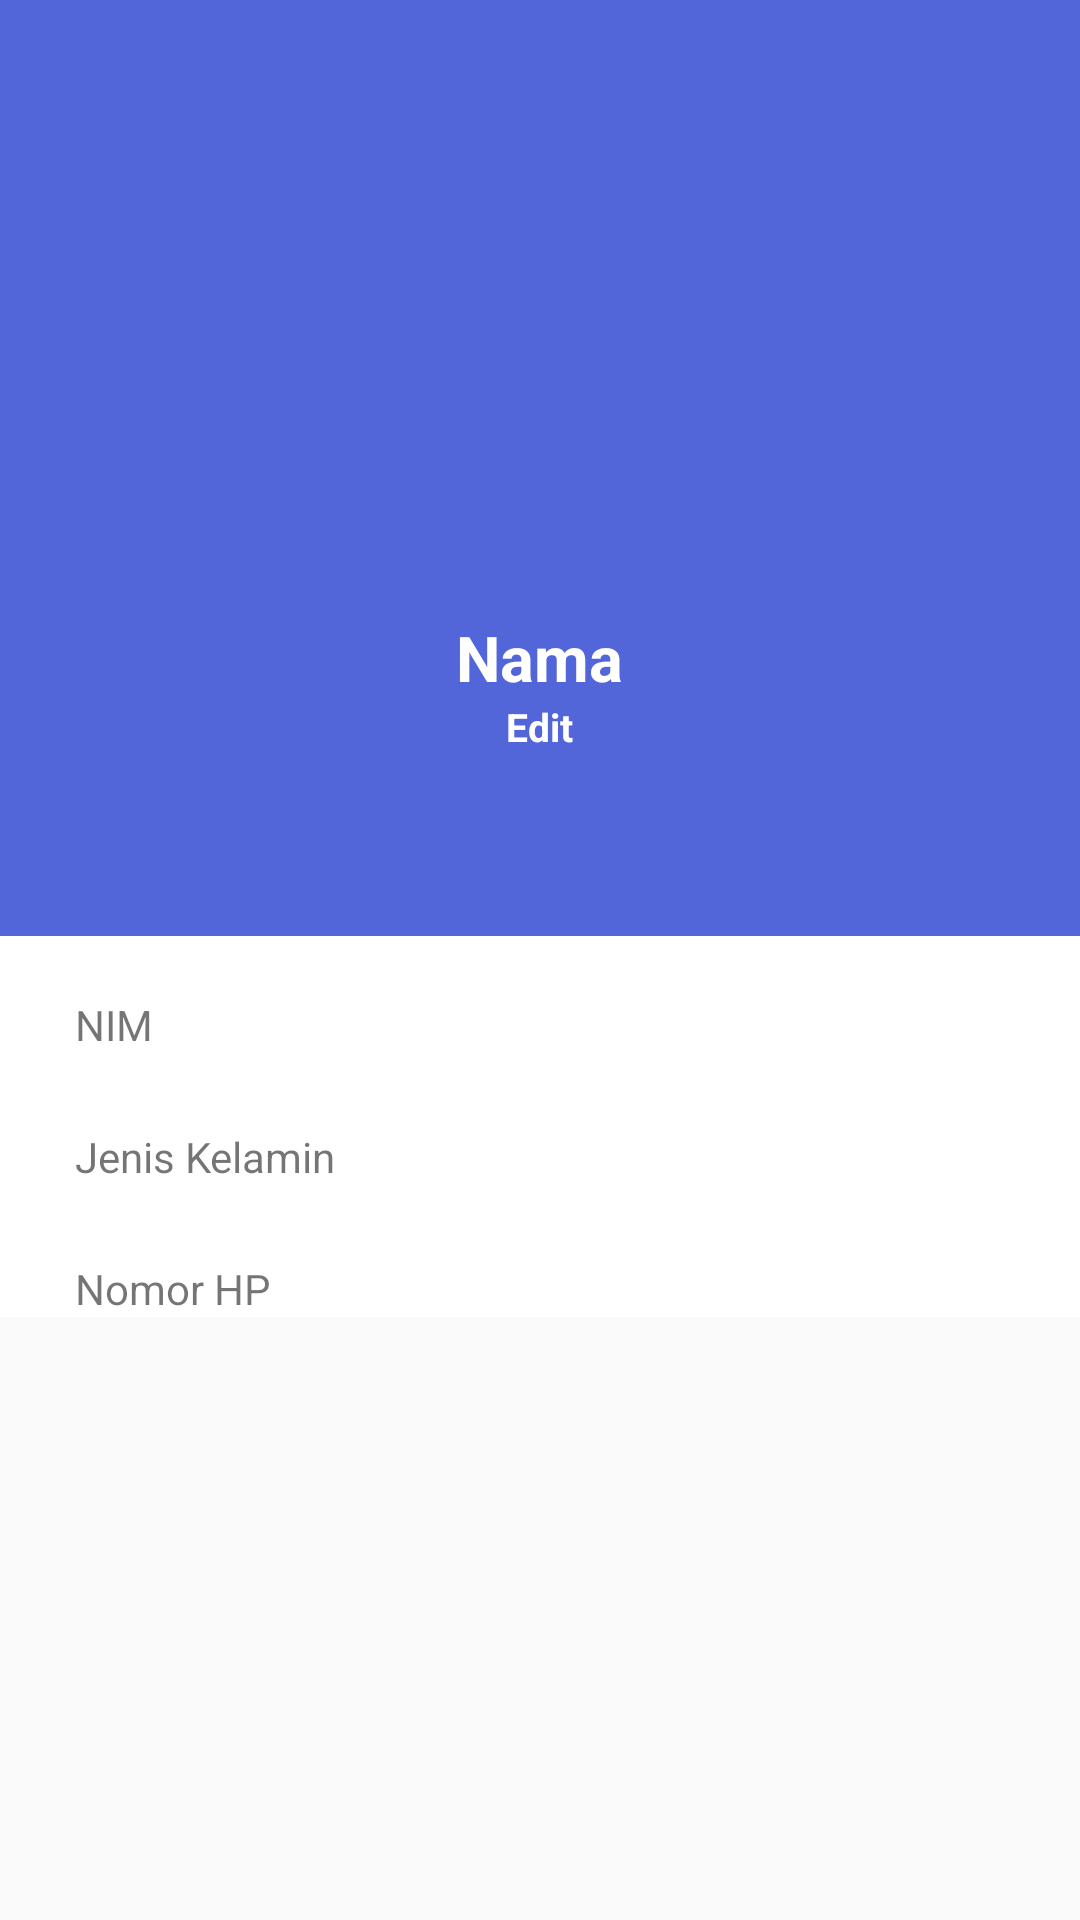

Produce the Android XML layout that renders to this screen, including the resource entries it uses.
<!-- AndroidManifest.xml: application theme AppTheme -->
<!-- res/layout/activity_profile.xml -->
<?xml version="1.0" encoding="utf-8"?>
<FrameLayout xmlns:android="http://schemas.android.com/apk/res/android"
    xmlns:tools="http://schemas.android.com/tools"
    android:layout_width="match_parent"
    android:layout_height="match_parent"
    xmlns:app="http://schemas.android.com/apk/res-auto"
    tools:context=".Profile">

    <ScrollView
        android:layout_width="match_parent"
        android:layout_height="match_parent">
        <LinearLayout
            android:layout_width="match_parent"
            android:layout_height="match_parent"
            android:background="@color/Putih"
            android:orientation="vertical">

            <RelativeLayout
                android:layout_width="match_parent"
                android:layout_height="wrap_content">

                <RelativeLayout
                    android:layout_width="match_parent"
                    android:layout_height="wrap_content"
                    android:background="@color/LightBlue"
                    android:orientation="vertical">

                    <ImageView
                        android:id="@+id/view_image"
                        android:layout_width="150dp"
                        android:layout_height="150dp"
                        android:layout_gravity="center"
                        android:layout_centerHorizontal="true"
                        android:layout_marginTop="25dp" />

                    <RelativeLayout
                        android:layout_width="match_parent"
                        android:layout_height="wrap_content"
                        android:layout_below="@+id/view_image"
                        android:layout_marginTop="30dp"
                        android:layout_marginBottom="61dp"
                        android:orientation="horizontal">


                        <TextView
                            android:id="@+id/profile_namalengkap"
                            android:layout_width="wrap_content"
                            android:layout_height="wrap_content"
                            android:layout_below="@id/view_image"
                            android:layout_centerHorizontal="true"
                            android:gravity="center"
                            android:text="Nama"
                            android:textColor="#fff"
                            android:textSize="21sp"
                            android:textStyle="bold"
                            tools:ignore="NotSibling" />

                        <TextView
                            android:id="@+id/editprofile"
                            android:layout_width="wrap_content"
                            android:layout_height="wrap_content"
                            android:layout_below="@id/profile_namalengkap"
                            android:layout_centerHorizontal="true"
                            android:layout_marginTop="0dp"
                            android:drawableLeft="@drawable/pencil"
                            android:gravity="center"
                            android:text="@string/edit"
                            android:textColor="#fff"
                            android:textSize="13sp"
                            android:textStyle="bold"
                            tools:ignore="NotSibling" />

                    </RelativeLayout>


                </RelativeLayout>
            </RelativeLayout>

            <LinearLayout
                android:layout_width="360dp"
                android:layout_height="wrap_content"
                android:orientation="vertical"
                android:layout_gravity="center"
                android:layout_marginTop="10dp">


                <LinearLayout
                    android:orientation="horizontal"
                    android:layout_marginTop="10dp"
                    android:paddingLeft="25dp"
                    android:layout_width="match_parent"
                    android:layout_height="wrap_content">

                    <TextView
                        android:layout_width="wrap_content"
                        android:layout_height="wrap_content"
                        android:text="NIM" />
                    <TextView
                        android:id="@+id/profil_nim"
                        android:textStyle="bold"
                        android:layout_gravity="center_vertical"
                        android:layout_width="wrap_content"
                        android:layout_height="wrap_content"
                        android:paddingLeft="20dp"/>
                </LinearLayout>

                <LinearLayout
                    android:layout_marginTop="25dp"
                    android:orientation="horizontal"
                    android:paddingLeft="25dp"
                    android:layout_width="match_parent"
                    android:layout_height="wrap_content">
                    <TextView
                        android:layout_width="wrap_content"
                        android:layout_height="wrap_content"
                        android:text="Jenis Kelamin" />
                    <TextView
                        android:textStyle="bold"
                        android:id="@+id/profil_gender"
                        android:layout_gravity="center_vertical"
                        android:layout_width="wrap_content"
                        android:layout_height="wrap_content"
                        android:paddingLeft="20dp"/>
                </LinearLayout>
                <LinearLayout
                    android:layout_marginTop="25dp"
                    android:orientation="horizontal"
                    android:paddingLeft="25dp"
                    android:layout_width="match_parent"
                    android:layout_height="wrap_content">
                    <TextView
                        android:layout_width="wrap_content"
                        android:layout_height="wrap_content"
                        android:text="Nomor HP" />
                    <TextView
                        android:textStyle="bold"
                        android:id="@+id/profil_nomorhp"
                        android:layout_gravity="center_vertical"
                        android:layout_width="wrap_content"
                        android:layout_height="wrap_content"
                        android:paddingLeft="20dp"/>
                </LinearLayout>
            </LinearLayout>
        </LinearLayout>
    </ScrollView>


</FrameLayout>
<!-- resources referenced by this layout -->
<resources>
  <color name="LightBlue">#5266DA</color>
  <color name="Putih">#FFFFFF</color>
  <string name="edit">Edit</string>
  <style name="AppTheme" parent="Theme.AppCompat.Light.DarkActionBar">
          
          <item name="colorPrimary">@color/colorPrimary</item>
          <item name="colorPrimaryDark">@color/colorPrimaryDark</item>
          <item name="colorAccent">@color/colorAccent</item>
      </style>
  <color name="colorPrimary">#0F0C0C</color>
  <color name="colorPrimaryDark">#323837</color>
  <color name="colorAccent">#D81B60</color>
</resources>
